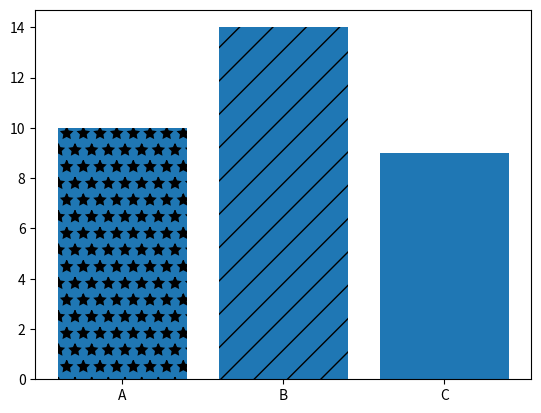

This chart was generated by the following Python code:
import matplotlib.pyplot as plt 

# define series
labels = ['A', 'B', 'C']
values = [10,14,9]
# plot
bars = plt.bar(labels,values)
# set hatch for adding style to bars
bars[1].set_hatch('/')
bars[0].set_hatch('*')

plt.show()
